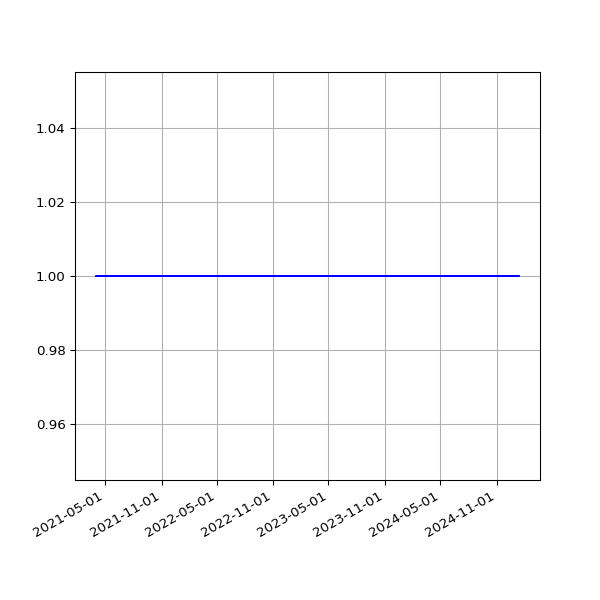

The table this chart was drawn from, first rows:
date, value
2021-04-01 19:18:43 +0100, 1
2021-04-02 19:19:31 +0100, 1
2021-04-03 19:16:57 +0100, 1
2021-04-04 19:18:56 +0100, 1
2021-04-05 19:16:58 +0100, 1
2021-04-06 19:19:56 +0100, 1
2021-04-07 19:21:11 +0100, 1
2021-04-08 19:19:58 +0100, 1
2021-04-09 19:22:47 +0100, 1
2021-04-10 19:14:28 +0100, 1
2021-04-11 19:19:57 +0100, 1
2021-04-12 19:19:59 +0100, 1
2021-04-13 19:18:25 +0100, 1
2021-04-14 19:20:18 +0100, 1
2021-04-15 19:20:45 +0100, 1
2021-04-16 19:19:28 +0100, 1
2021-04-18 19:23:14 +0100, 1
2021-04-19 19:17:49 +0100, 1
2021-04-20 19:18:55 +0100, 1
2021-04-21 14:52:12 +0100, 1
2021-04-22 19:18:30 +0100, 1
2021-04-23 19:21:13 +0100, 1
2021-04-24 19:16:13 +0100, 1
2021-04-25 20:10:41 +0100, 1
2021-04-26 20:11:24 +0100, 1
2021-04-27 19:18:24 +0100, 1
2021-04-28 19:20:37 +0100, 1
2021-04-29 19:20:06 +0100, 1
2021-04-30 19:18:44 +0100, 1
2021-05-01 19:16:10 +0100, 1
2021-05-02 19:15:26 +0100, 1
2021-05-03 19:25:54 +0100, 1
2021-05-04 19:16:30 +0100, 1
2021-05-05 19:18:06 +0100, 1
2021-05-06 19:18:59 +0100, 1
2021-05-07 19:17:58 +0100, 1
2021-05-08 19:22:12 +0100, 1
2021-05-09 19:11:58 +0100, 1
2021-05-10 19:17:37 +0100, 1
2021-05-12T01:01:55Z, 1
2021-05-13T01:09:53Z, 1
2021-05-14T01:15:39Z, 1
2021-05-15T06:43:28Z, 1
2021-05-16T01:18:55Z, 1
2021-05-17T01:09:03Z, 1
2021-05-18T06:42:26Z, 1
2021-05-19T01:13:48Z, 1
2021-05-20T01:09:01Z, 1
2021-05-21T01:13:57Z, 1
2021-05-22T01:12:38Z, 1
2021-05-23T01:20:03Z, 1
2021-05-24T01:16:54Z, 1
2021-05-25T01:14:00Z, 1
2021-05-26T01:25:42Z, 1
2021-05-27T01:27:43Z, 1
2021-05-28T01:34:06Z, 1
2021-05-29T01:44:29Z, 1
2021-05-30T01:52:07Z, 1
2021-05-31T02:08:08Z, 1
2021-06-01T02:24:16Z, 1
... 989 more rows
